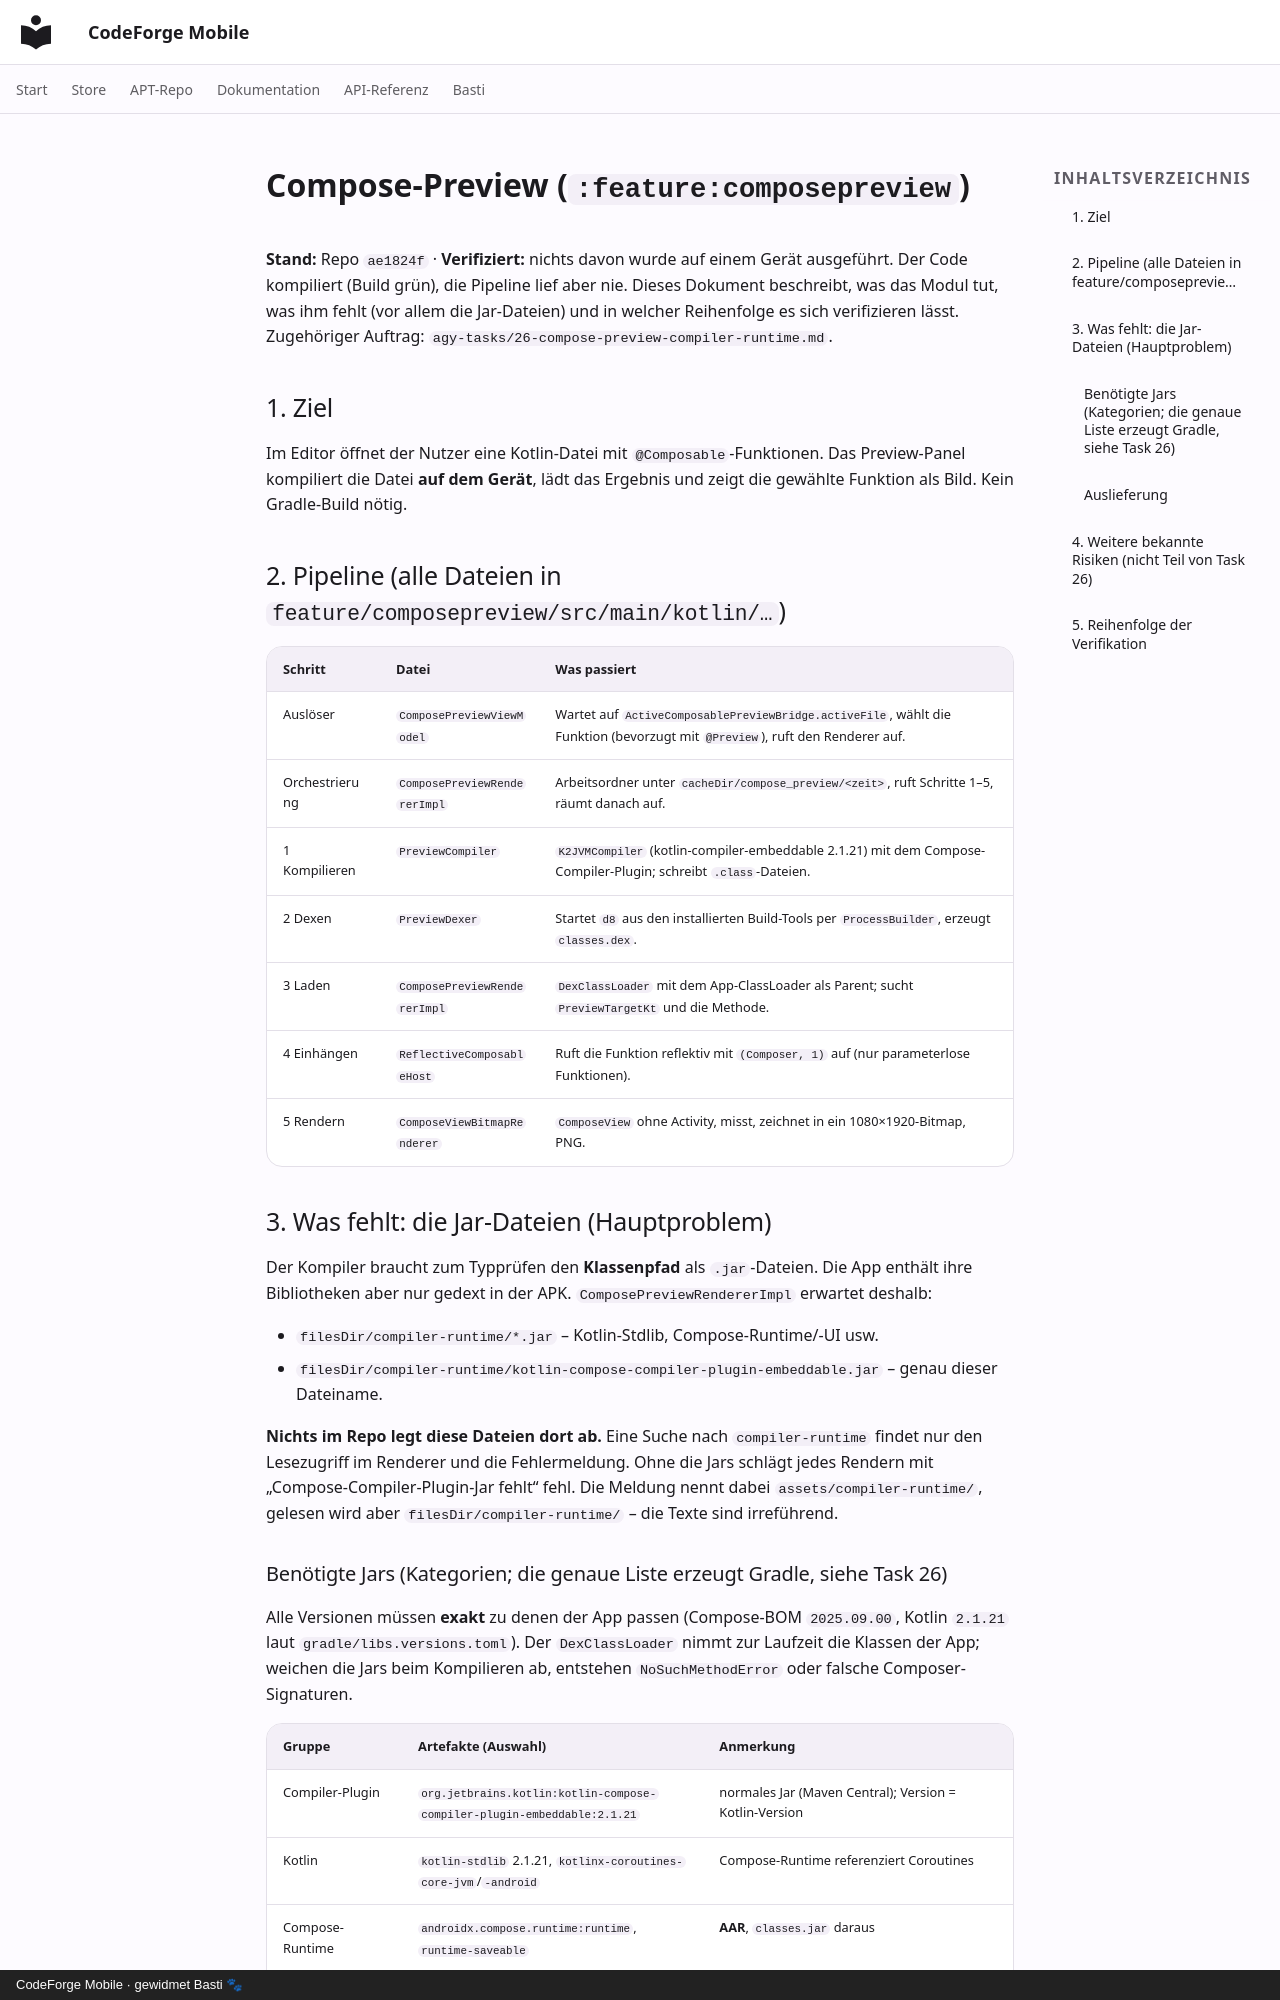

repository: scto/CodeForgeMobile · page: compose-preview/index.html · generator: mkdocs · copyright: CodeForge Mobile · gewidmet Basti 🐾

# Compose-Preview (`:feature:composepreview`)

**Stand:** Repo `ae1824f` · **Verifiziert:** nichts davon wurde auf einem Gerät ausgeführt. Der Code kompiliert (Build grün), die Pipeline lief aber nie.
Dieses Dokument beschreibt, was das Modul tut, was ihm fehlt (vor allem die Jar-Dateien) und in welcher Reihenfolge es sich verifizieren lässt. Zugehöriger Auftrag: `agy-tasks/26-compose-preview-compiler-runtime.md`.

## 1. Ziel
Im Editor öffnet der Nutzer eine Kotlin-Datei mit `@Composable`-Funktionen. Das Preview-Panel kompiliert die Datei **auf dem Gerät**, lädt das Ergebnis und zeigt die gewählte Funktion als Bild. Kein Gradle-Build nötig.

## 2. Pipeline (alle Dateien in `feature/composepreview/src/main/kotlin/…`)
| Schritt | Datei | Was passiert |
|---|---|---|
| Auslöser | `ComposePreviewViewModel` | Wartet auf `ActiveComposablePreviewBridge.activeFile`, wählt die Funktion (bevorzugt mit `@Preview`), ruft den Renderer auf. |
| Orchestrierung | `ComposePreviewRendererImpl` | Arbeitsordner unter `cacheDir/compose_preview/<zeit>`, ruft Schritte 1–5, räumt danach auf. |
| 1 Kompilieren | `PreviewCompiler` | `K2JVMCompiler` (kotlin-compiler-embeddable 2.1.21) mit dem Compose-Compiler-Plugin; schreibt `.class`-Dateien. |
| 2 Dexen | `PreviewDexer` | Startet `d8` aus den installierten Build-Tools per `ProcessBuilder`, erzeugt `classes.dex`. |
| 3 Laden | `ComposePreviewRendererImpl` | `DexClassLoader` mit dem App-ClassLoader als Parent; sucht `PreviewTargetKt` und die Methode. |
| 4 Einhängen | `ReflectiveComposableHost` | Ruft die Funktion reflektiv mit `(Composer, 1)` auf (nur parameterlose Funktionen). |
| 5 Rendern | `ComposeViewBitmapRenderer` | `ComposeView` ohne Activity, misst, zeichnet in ein 1080×1920-Bitmap, PNG. |

## 3. Was fehlt: die Jar-Dateien (Hauptproblem)
Der Kompiler braucht zum Typprüfen den **Klassenpfad** als `.jar`-Dateien. Die App enthält ihre Bibliotheken aber nur gedext in der APK.
`ComposePreviewRendererImpl` erwartet deshalb:

* `filesDir/compiler-runtime/*.jar` – Kotlin-Stdlib, Compose-Runtime/-UI usw.
* `filesDir/compiler-runtime/kotlin-compose-compiler-plugin-embeddable.jar` – genau dieser Dateiname.

**Nichts im Repo legt diese Dateien dort ab.** Eine Suche nach `compiler-runtime` findet nur den Lesezugriff im Renderer und die Fehlermeldung. Ohne die Jars schlägt jedes Rendern mit „Compose-Compiler-Plugin-Jar fehlt“ fehl. Die Meldung nennt dabei `assets/compiler-runtime/`, gelesen wird aber `filesDir/compiler-runtime/` – die Texte sind irreführend.
